Image classification data set "data" (pranavdeshpande09527-lang/Lion_Tiger on GitHub). Class labels (2): lion, tiger.

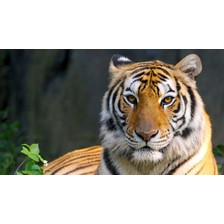
Label: tiger

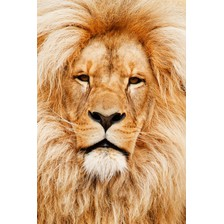
Label: lion

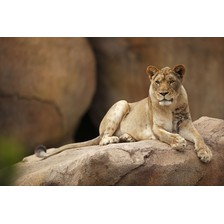
Label: lion

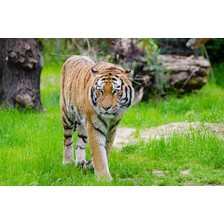
Label: tiger

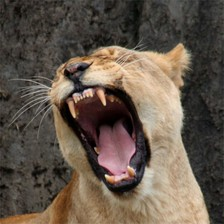
Label: lion

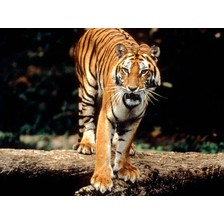
Label: tiger
